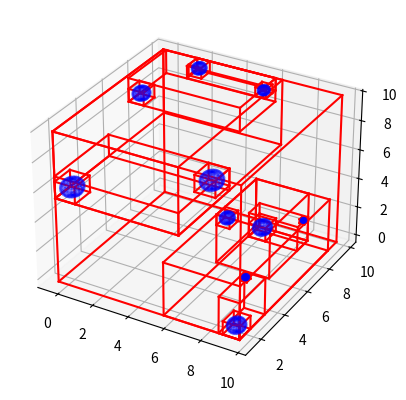

Source code (Python):
import numpy as np
# from simulator import Simulator, Contact, copy_buffer
# from homework import *


class Nodes:
    def __init__(self, item, left=None, right=None, bbox=None, index=None):
        self.left = left
        self.right = right
        self.parent = None
        self.bbox = bbox #[[x_min, y_min, z_min], [x_max, y_max, z_max]]
        self.index = index
        self.item = item #contain the index of the item if leaf
        self.state = False #updated or not
        
    def is_leaf(self):
        return self.left is None and self.right is None

    def update_bbox(self):
        bbox_min = np.min([self.left.bbox[0], self.right.bbox[0]], axis=0)
        bbox_max = np.max([self.left.bbox[1], self.right.bbox[1]], axis=0)
        self.bbox = np.array([bbox_min, bbox_max])
        return

class BVH:
    def __init__(self, positions, radii, NperLeaf=1):
        self.positions = positions
        self.radii = radii
        self.N_items = len(positions)
        self.indexes = np.arange(len(positions))
        self.NperLeaf = NperLeaf
        self.root = Nodes(item=self.indexes)

    def compute_bbox(self, items):
        x_min = np.min(self.positions[items, 0] - self.radii[items])
        x_max = np.max(self.positions[items, 0] + self.radii[items])
        y_min = np.min(self.positions[items, 1] - self.radii[items])
        y_max = np.max(self.positions[items, 1] + self.radii[items])
        z_min = np.min(self.positions[items, 2] - self.radii[items])
        z_max = np.max(self.positions[items, 2] + self.radii[items])
        bbox = np.array([[x_min, y_min, z_min], [x_max, y_max, z_max]])
        return bbox
    def combine_bbox(left_box, right_box):
        x_min = np.min(left_box[0][0], right_box[0][0])
        y_min = np.min(left_box[0][1], right_box[0][1])
        z_min = np.min(left_box[0][2], right_box[0][2])
        x_max = np.min(left_box[1][0], right_box[1][0])
        y_max = np.min(left_box[1][1], right_box[1][1])
        z_max = np.min(left_box[1][2], right_box[1][2])
        return np.array([[x_min, y_min, z_min], [x_max, y_max, z_max]])


    def build_recursive(self, node, k):
        axis = k % 3
        items = node.item
        pts = self.positions[items]

        if len(node.item) <= self.NperLeaf:
            node.bbox = self.compute_bbox(items)
            return
        
        # Find the best split using SAH
        best_cost = float('inf')
        best_split = None
        for i in range(len(pts)):
            left_items = items[pts[:, axis] <= pts[i, axis]]
            right_items = items[pts[:, axis] > pts[i, axis]]

            if len(left_items) == 0 or len(right_items) == 0:
                continue

            left_bbox = self.compute_bbox(left_items)
            right_bbox = self.compute_bbox(right_items)

            left_area = self.surface_area(left_bbox)
            right_area = self.surface_area(right_bbox)

            cost = len(left_items) * left_area + len(right_items) * right_area

            if cost < best_cost:
                best_cost = cost
                best_split = i

        if best_split is None:
            mid = len(items) // 2
            left_items = items[:mid]
            right_items = items[mid:]
        else:
            left_items = items[pts[:, axis] <= pts[best_split, axis]]
            right_items = items[pts[:, axis] > pts[best_split, axis]]
       
        # median = np.median(pts[:, axis])
        # left_indexes = items[pts[:, axis] <= median]
        # right_indexes = items[pts[:, axis] > median]

        # if len(left_indexes) == 0 or len(right_indexes) == 0:
        #     mid = len(items) // 2
        #     left_indexes = items[:mid]
        #     right_indexes = items[mid:]

        node.left = Nodes(item=left_items)
        node.right = Nodes(item=right_items)
        node.left.parent = node
        node.right.parent = node
        node.bbox = self.compute_bbox(items)

        self.build_recursive(node.left, k + 1)
        self.build_recursive(node.right, k + 1)
       
       
    def build(self):
        self.build_recursive(self.root, 0)

    def surface_area(self, bbox):
        d = bbox[1] - bbox[0]
        return 2 * (d[0]*d[1] + d[1]*d[2] + d[2]*d[0])

    def update(self, current=None):

        # On first call, start from the root
        if current is None:
            current = self.root

        # ---------------------------------------------------------
        # 1. If current is a leaf → compute its bbox
        # ---------------------------------------------------------
        if current.is_leaf():
            pos=self.positions[current.item[0]]
            rad=self.radii[current.item[0]]
            current.bbox = np.array([pos - rad, pos + rad])
            return

        # ---------------------------------------------------------
        # 2. Descend until we reach a leaf
        # ---------------------------------------------------------
        self.update(current.left)
        self.update(current.right)

        # ---------------------------------------------------------
        # 3. When both children done → compute internal bbox
        # ---------------------------------------------------------
        current.update_bbox()
        return


        

def print_bvh(node, depth=0):
        if node is None:
            return
        print("  " * depth + f"Node(depth={depth}, bbox=[[{node.bbox[0][0]:.2f}, {node.bbox[0][1]:.2f}, {node.bbox[0][2]:.2f}], [{node.bbox[1][0]:.2f}, {node.bbox[1][1]:.2f}, {node.bbox[1][2]:.2f}]], item={node.item})")
        print_bvh(node.left, depth + 1)
        print_bvh(node.right, depth + 1)



    
if __name__ == "__main__":
    import matplotlib.pyplot as plt
    ### pts ###
    pts = np.random.rand(10, 3) * 10
    radii = np.random.rand(100) * 0.5 + 0.1
    bvh = BVH(pts, radii, NperLeaf=1)
    bvh.build()
    
    print_bvh(bvh.root)

    #plot points and bounding boxes
    def plot_bbox(ax, bbox, color='r'):
        x_min, y_min, z_min = bbox[0]
        x_max, y_max, z_max = bbox[1]
        corners = np.array([[x_min, y_min, z_min],
                            [x_max, y_min, z_min],
                            [x_max, y_max, z_min],
                            [x_min, y_max, z_min],
                            [x_min, y_min, z_max],
                            [x_max, y_min, z_max],
                            [x_max, y_max, z_max],
                            [x_min, y_max, z_max]])
        edges = [(0, 1), (1, 2), (2, 3), (3, 0),
                (4, 5), (5, 6), (6, 7), (7, 4),
                (0, 4), (1, 5), (2, 6), (3, 7)]
        for edge in edges:
            ax.plot3D(*zip(corners[edge[0]], corners[edge[1]]), color=color)



    def plot_sphere(ax, center, radius, color='g'):
        u, v = np.mgrid[0:2*np.pi:20j, 0:np.pi:10j]
        x = center[0] + radius * np.cos(u) * np.sin(v)
        y = center[1] + radius * np.sin(u) * np.sin(v)
        z = center[2] + radius * np.cos(v)
        ax.plot_wireframe(x, y, z, color=color, alpha=0.3)


    def plot_bvh(node):
        if node is None:
            return
        plot_bbox(ax, node.bbox)
        plot_bvh(node.left)
        plot_bvh(node.right)


    fig = plt.figure()
    ax = fig.add_subplot(111, projection='3d')
    # ax.scatter(pts[:, 0], pts[:, 1], pts[:, 2], color='b')
    for i in range(len(pts)):
        plot_sphere(ax, pts[i], radii[i], color='b')



    plot_bvh(bvh.root)
    plt.savefig('BVH')
    plt.show()